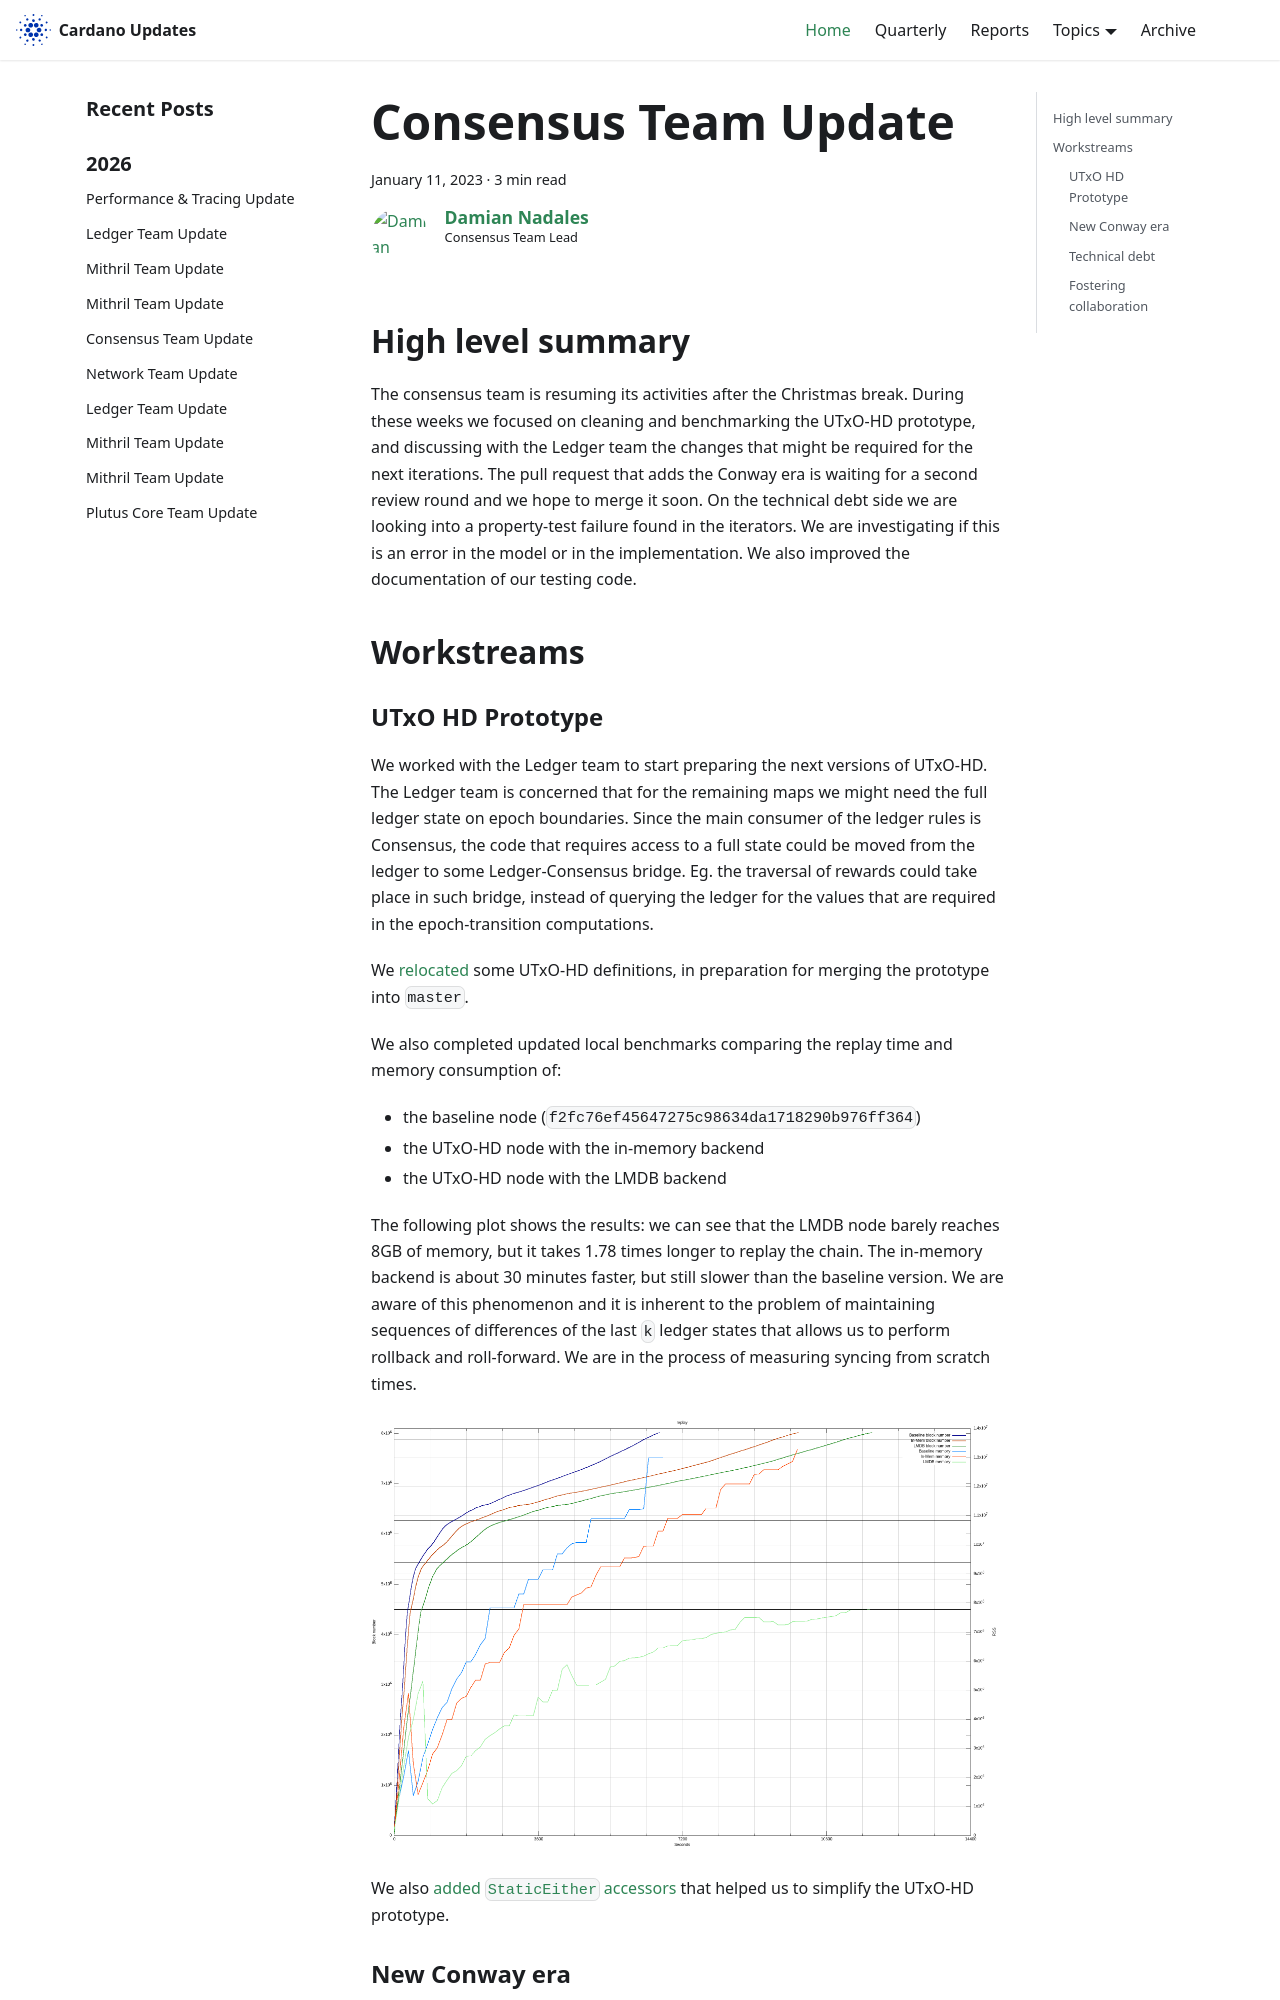

repository: IntersectMBO/cardano-updates · page: 2023-01-11-consensus/index.html · generator: docusaurus

---
title: Consensus Team Update
slug: 2023-01-11-consensus
authors: dnadales
tags: [consensus]
hide_table_of_contents: false
---

## High level summary

The consensus team is resuming its activities after the Christmas break. During
these weeks we focused on cleaning and benchmarking the UTxO-HD prototype, and
discussing with the Ledger team the changes that might be required for the next
iterations. The pull request that adds the Conway era is waiting for a second
review round and we hope to merge it soon. On the technical debt side we are
looking into a property-test failure found in the iterators. We are
investigating if this is an error in the model or in the implementation. We also
improved the documentation of our testing code.

## Workstreams 

### UTxO HD Prototype 

We worked with the Ledger team to start preparing the next versions of UTxO-HD.
The Ledger team is concerned that for the remaining maps we might need the full
ledger state on epoch boundaries. Since the main consumer of the ledger rules is
Consensus, the code that requires access to a full state could be moved from the
ledger to some Ledger-Consensus bridge. Eg. the traversal of rewards could take
place in such bridge, instead of querying the ledger for the values that are
required in the epoch-transition computations.

We [relocated][pull-4234] some UTxO-HD definitions, in preparation for merging
the prototype into `master`.

We also completed updated local benchmarks comparing the replay time and memory
consumption of:

- the baseline node (`f2fc76ef45647275c98634da1718290b976ff364`) 
- the UTxO-HD node with the in-memory backend 
- the UTxO-HD node with the LMDB backend

The following plot shows the results: we can see that the LMDB node barely
reaches 8GB of memory, but it takes 1.78 times longer to replay the chain. The
in-memory backend is about 30 minutes faster, but still slower than the baseline
version. We are aware of this phenomenon and it is inherent to the problem of
maintaining sequences of differences of the last `k` ledger states that allows
us to perform rollback and roll-forward. We are in the process of measuring
syncing from scratch times.

![](/images/consensus/2023-01-11-utxo-hd-replay-benchmarks.png)

We also [added `StaticEither` accessors][pull-4263] that helped us to simplify
the UTxO-HD prototype.
